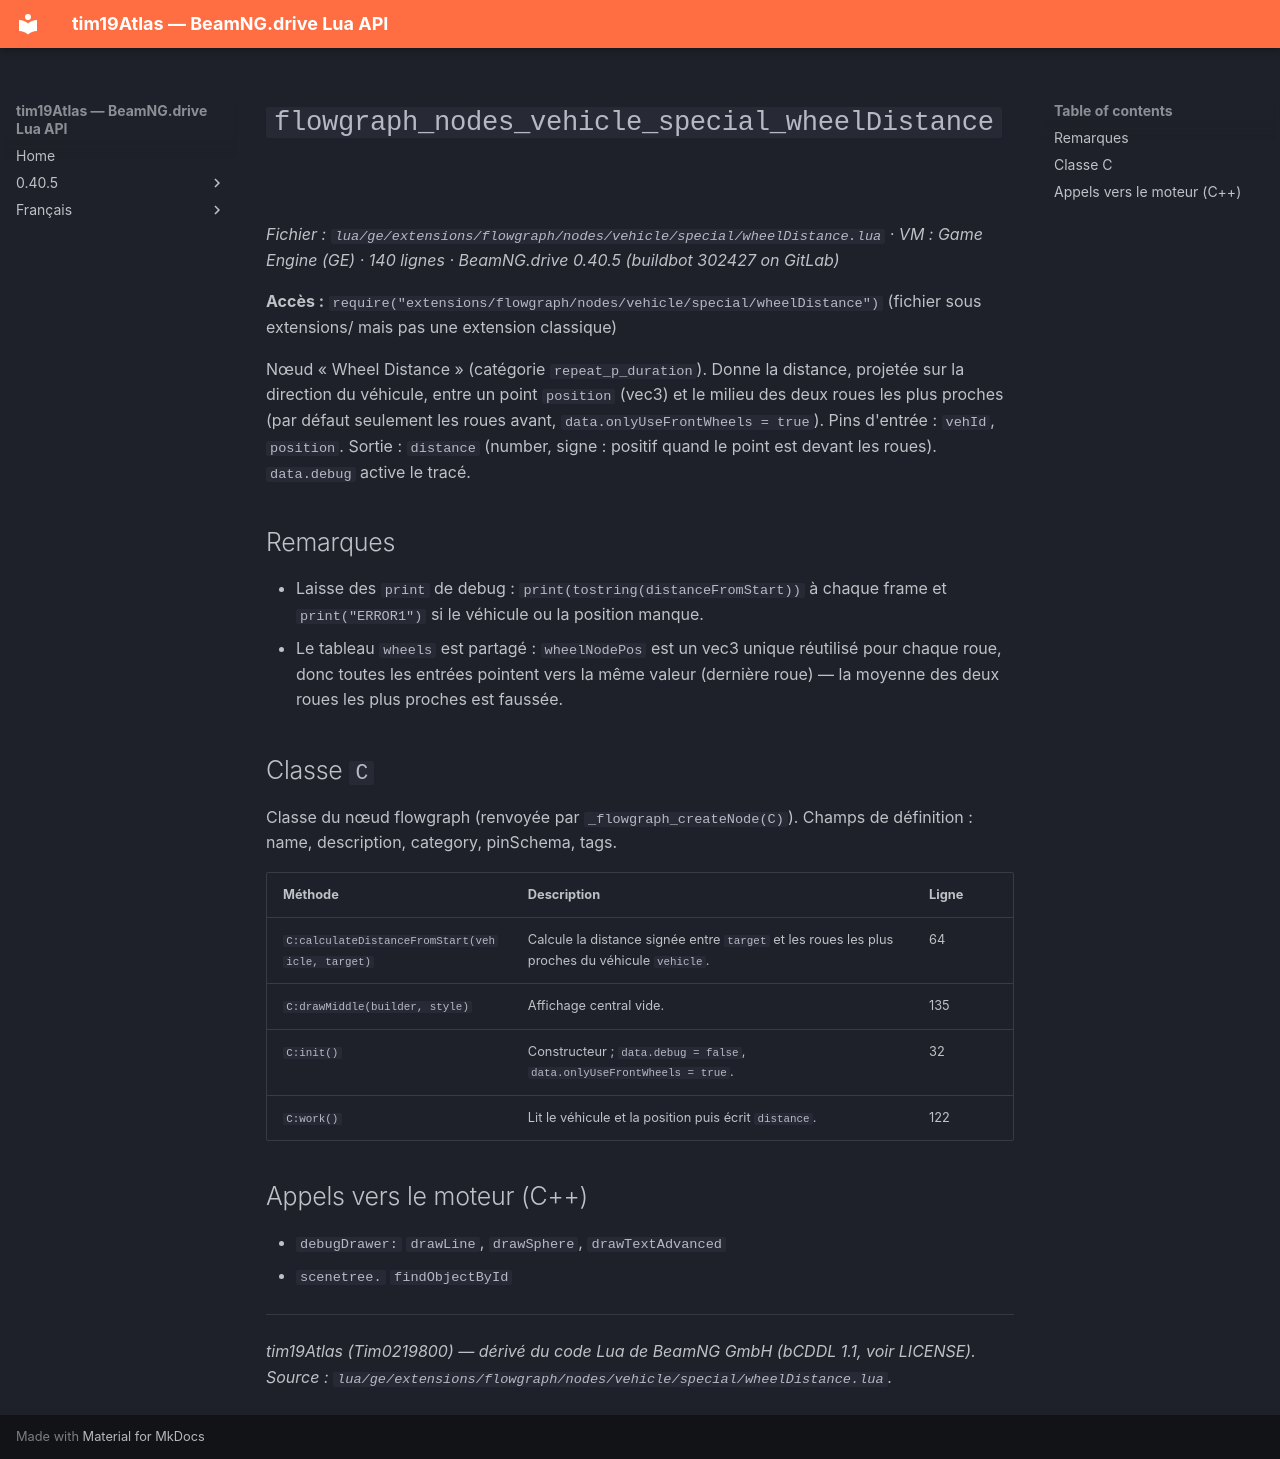

repository: Tim0219800/beamng-lua-atlas · page: fr/0.40.5/ge/extensions/flowgraph/nodes/vehicle/special/wheelDistance.html · generator: mkdocs

# `flowgraph_nodes_vehicle_special_wheelDistance`

*Fichier : `lua/ge/extensions/flowgraph/nodes/vehicle/special/wheelDistance.lua` · VM : Game Engine (GE) · 140 lignes · BeamNG.drive 0.40.5 (buildbot 302427 on GitLab)*

**Accès :** `require("extensions/flowgraph/nodes/vehicle/special/wheelDistance")` (fichier sous extensions/ mais pas une extension classique)

Nœud « Wheel Distance » (catégorie `repeat_p_duration`). Donne la distance, projetée sur la direction du véhicule, entre un point `position` (vec3) et le milieu des deux roues les plus proches (par défaut seulement les roues avant, `data.onlyUseFrontWheels = true`). Pins d'entrée : `vehId`, `position`. Sortie : `distance` (number, signe : positif quand le point est devant les roues). `data.debug` active le tracé.

## Remarques

- Laisse des `print` de debug : `print(tostring(distanceFromStart))` à chaque frame et `print("ERROR1")` si le véhicule ou la position manque.
- Le tableau `wheels` est partagé : `wheelNodePos` est un vec3 unique réutilisé pour chaque roue, donc toutes les entrées pointent vers la même valeur (dernière roue) — la moyenne des deux roues les plus proches est faussée.

## Classe `C`

Classe du nœud flowgraph (renvoyée par `_flowgraph_createNode(C)`). Champs de définition : name, description, category, pinSchema, tags.

| Méthode | Description | Ligne |
|---|---|---|
| `C:calculateDistanceFromStart(vehicle, target)` | Calcule la distance signée entre `target` et les roues les plus proches du véhicule `vehicle`. | 64 |
| `C:drawMiddle(builder, style)` | Affichage central vide. | 135 |
| `C:init()` | Constructeur ; `data.debug = false`, `data.onlyUseFrontWheels = true`. | 32 |
| `C:work()` | Lit le véhicule et la position puis écrit `distance`. | 122 |

## Appels vers le moteur (C++)

- `debugDrawer:` `drawLine`, `drawSphere`, `drawTextAdvanced`
- `scenetree.` `findObjectById`

---
*tim19Atlas (Tim0219800) — dérivé du code Lua de BeamNG GmbH (bCDDL 1.1, voir LICENSE). Source : `lua/ge/extensions/flowgraph/nodes/vehicle/special/wheelDistance.lua`.*
